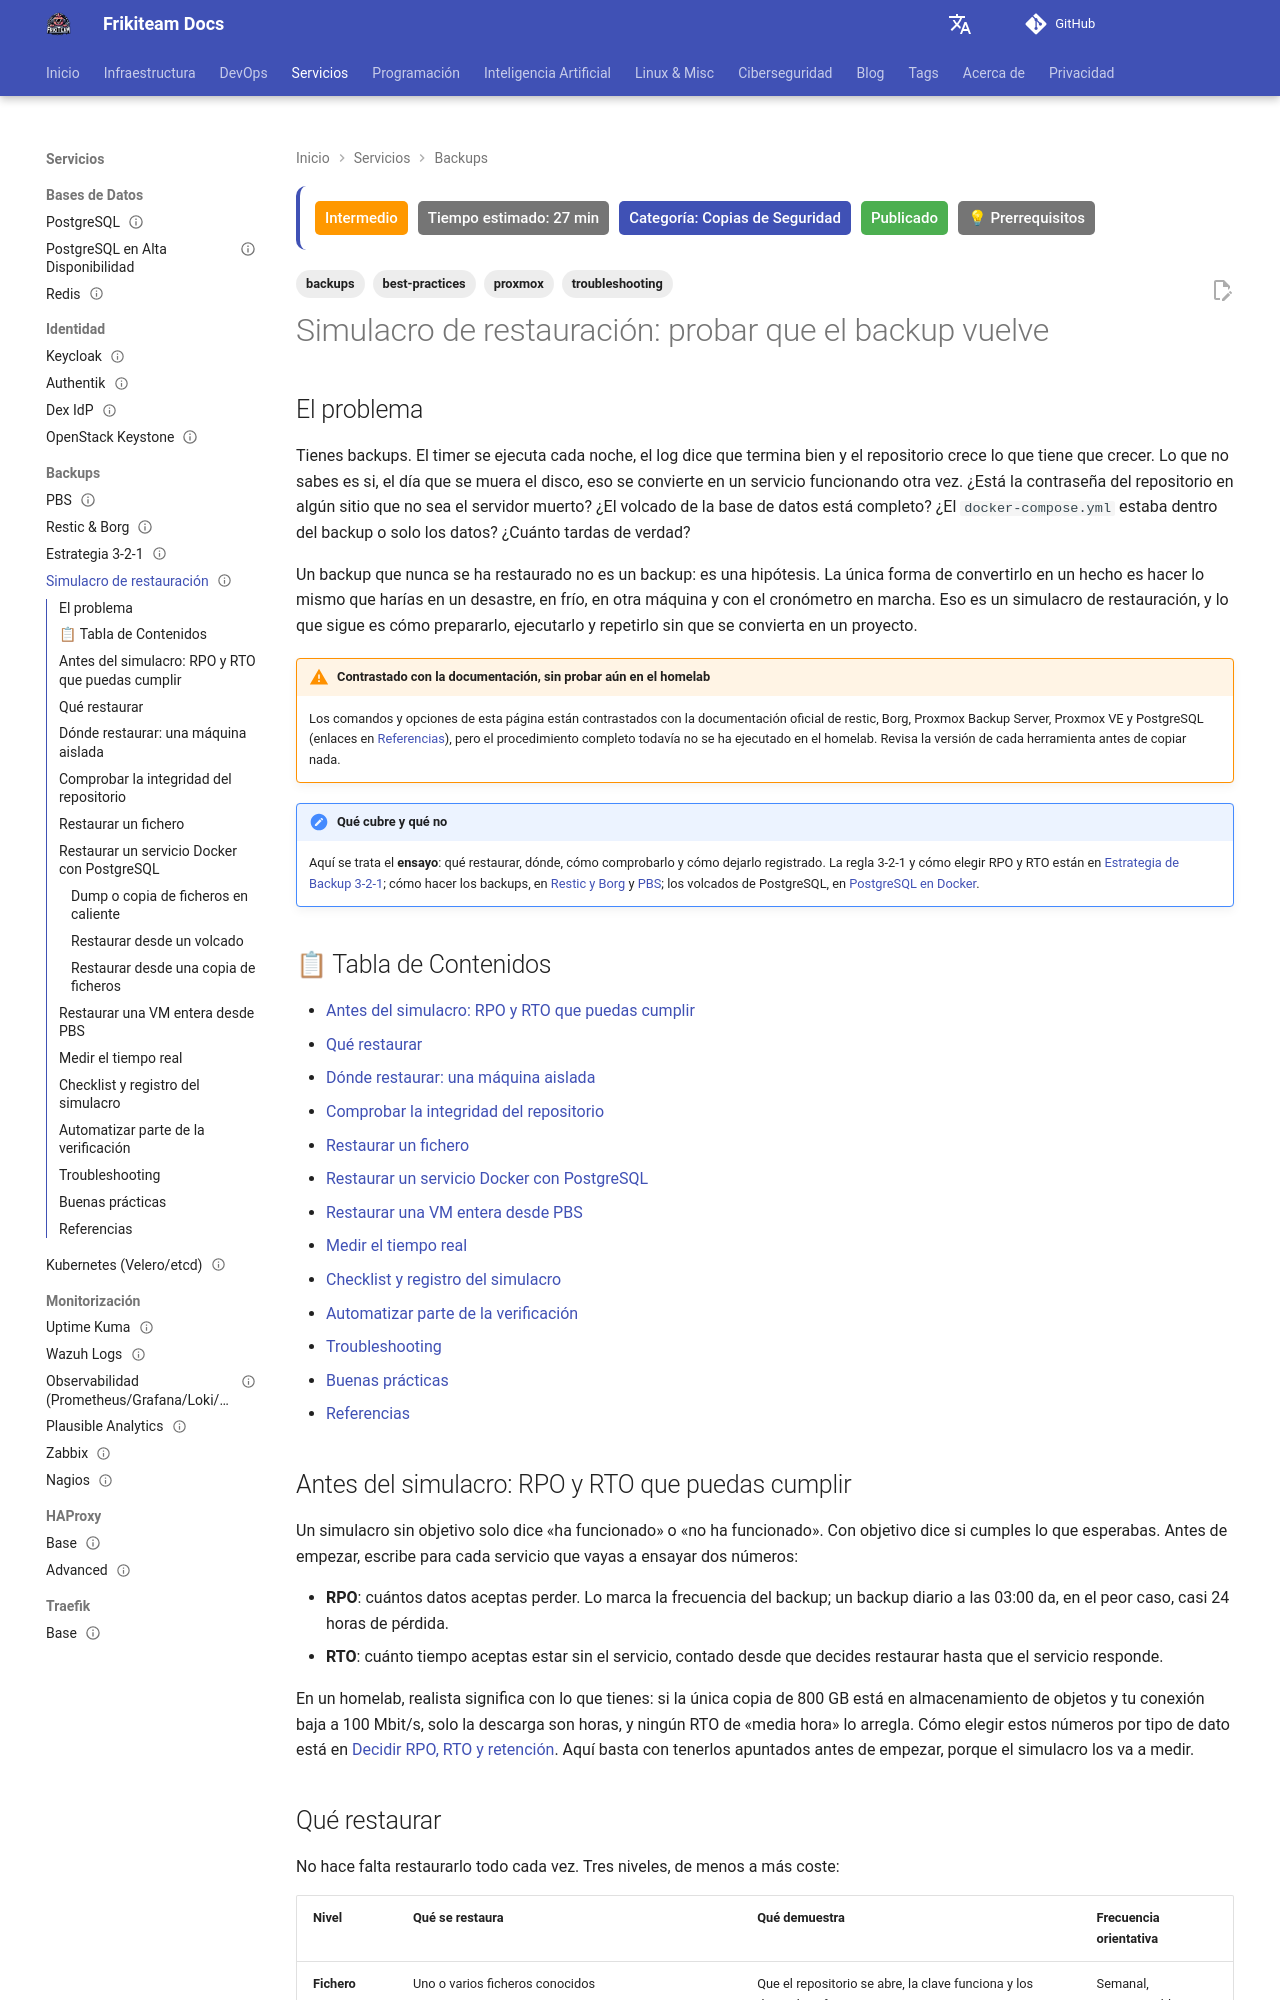

repository: rasty94/Frikiteam-docs · page: doc/backups/restore_drill/index.html · generator: mkdocs

---
title: "Simulacro de restauración: probar que el backup vuelve"
description: "Planificar y ejecutar un ensayo de restauración en un homelab: RPO y RTO realistas, qué restaurar, máquina aislada, restic check, borg check y verificación en PBS, PostgreSQL con dump o copia en caliente, cronometrar, registrar el simulacro y automatizar parte con un timer de systemd."
keywords: "simulacro de restauración, restore drill, backup, restic check, read-data-subset, borg check, PBS, qmrestore, pg_restore, RTO, RPO, systemd timer"
tags: ['backups', 'best-practices', 'proxmox', 'troubleshooting']
updated: 2026-11-25
difficulty: intermediate
estimated_time: 27 min
category: Copias de Seguridad
status: published
last_reviewed: 2026-11-25
prerequisites:
  - "[Estrategia de Backup 3-2-1](strategy_321.md)"
  - "Backups funcionando con [restic o Borg](restic_borg.md) o [PBS](pbs.md)"
  - "Una máquina o VM libre para restaurar"
reviewers: ["@rasty94"]
contributors: ["@rasty94"]
---

# Simulacro de restauración: probar que el backup vuelve

## El problema

Tienes backups. El timer se ejecuta cada noche, el log dice que termina bien y el repositorio crece lo que tiene que crecer. Lo que no sabes es si, el día que se muera el disco, eso se convierte en un servicio funcionando otra vez. ¿Está la contraseña del repositorio en algún sitio que no sea el servidor muerto? ¿El volcado de la base de datos está completo? ¿El `docker-compose.yml` estaba dentro del backup o solo los datos? ¿Cuánto tardas de verdad?

Un backup que nunca se ha restaurado no es un backup: es una hipótesis. La única forma de convertirlo en un hecho es hacer lo mismo que harías en un desastre, en frío, en otra máquina y con el cronómetro en marcha. Eso es un simulacro de restauración, y lo que sigue es cómo prepararlo, ejecutarlo y repetirlo sin que se convierta en un proyecto.

!!! warning "Contrastado con la documentación, sin probar aún en el homelab"
    Los comandos y opciones de esta página están contrastados con la documentación oficial de restic, Borg, Proxmox Backup Server, Proxmox VE y PostgreSQL (enlaces en [Referencias](#referencias)), pero el procedimiento completo todavía no se ha ejecutado en el homelab. Revisa la versión de cada herramienta antes de copiar nada.

!!! note "Qué cubre y qué no"
    Aquí se trata el **ensayo**: qué restaurar, dónde, cómo comprobarlo y cómo dejarlo registrado. La regla 3-2-1 y cómo elegir RPO y RTO están en [Estrategia de Backup 3-2-1](strategy_321.md); cómo hacer los backups, en [Restic y Borg](restic_borg.md) y [PBS](pbs.md); los volcados de PostgreSQL, en [PostgreSQL en Docker](../databases/postgres.md).

## 📋 Tabla de Contenidos

- [Antes del simulacro: RPO y RTO que puedas cumplir](#antes-del-simulacro-rpo-y-rto-que-puedas-cumplir)
- [Qué restaurar](#que-restaurar)
- [Dónde restaurar: una máquina aislada](#donde-restaurar-una-maquina-aislada)
- [Comprobar la integridad del repositorio](#comprobar-la-integridad-del-repositorio)
- [Restaurar un fichero](#restaurar-un-fichero)
- [Restaurar un servicio Docker con PostgreSQL](#restaurar-un-servicio-docker-con-postgresql)
- [Restaurar una VM entera desde PBS](#restaurar-una-vm-entera-desde-pbs)
- [Medir el tiempo real](#medir-el-tiempo-real)
- [Checklist y registro del simulacro](#checklist-y-registro-del-simulacro)
- [Automatizar parte de la verificación](#automatizar-parte-de-la-verificacion)
- [Troubleshooting](#troubleshooting)
- [Buenas prácticas](#buenas-practicas)
- [Referencias](#referencias)

## Antes del simulacro: RPO y RTO que puedas cumplir

Un simulacro sin objetivo solo dice «ha funcionado» o «no ha funcionado». Con objetivo dice si cumples lo que esperabas. Antes de empezar, escribe para cada servicio que vayas a ensayar dos números:

- **RPO**: cuántos datos aceptas perder. Lo marca la frecuencia del backup; un backup diario a las 03:00 da, en el peor caso, casi 24 horas de pérdida.
- **RTO**: cuánto tiempo aceptas estar sin el servicio, contado desde que decides restaurar hasta que el servicio responde.

En un homelab, realista significa con lo que tienes: si la única copia de 800 GB está en almacenamiento de objetos y tu conexión baja a 100 Mbit/s, solo la descarga son horas, y ningún RTO de «media hora» lo arregla. Cómo elegir estos números por tipo de dato está en [Decidir RPO, RTO y retención](strategy_321.md#decidir-rpo-rto-y-retencion). Aquí basta con tenerlos apuntados antes de empezar, porque el simulacro los va a medir.
